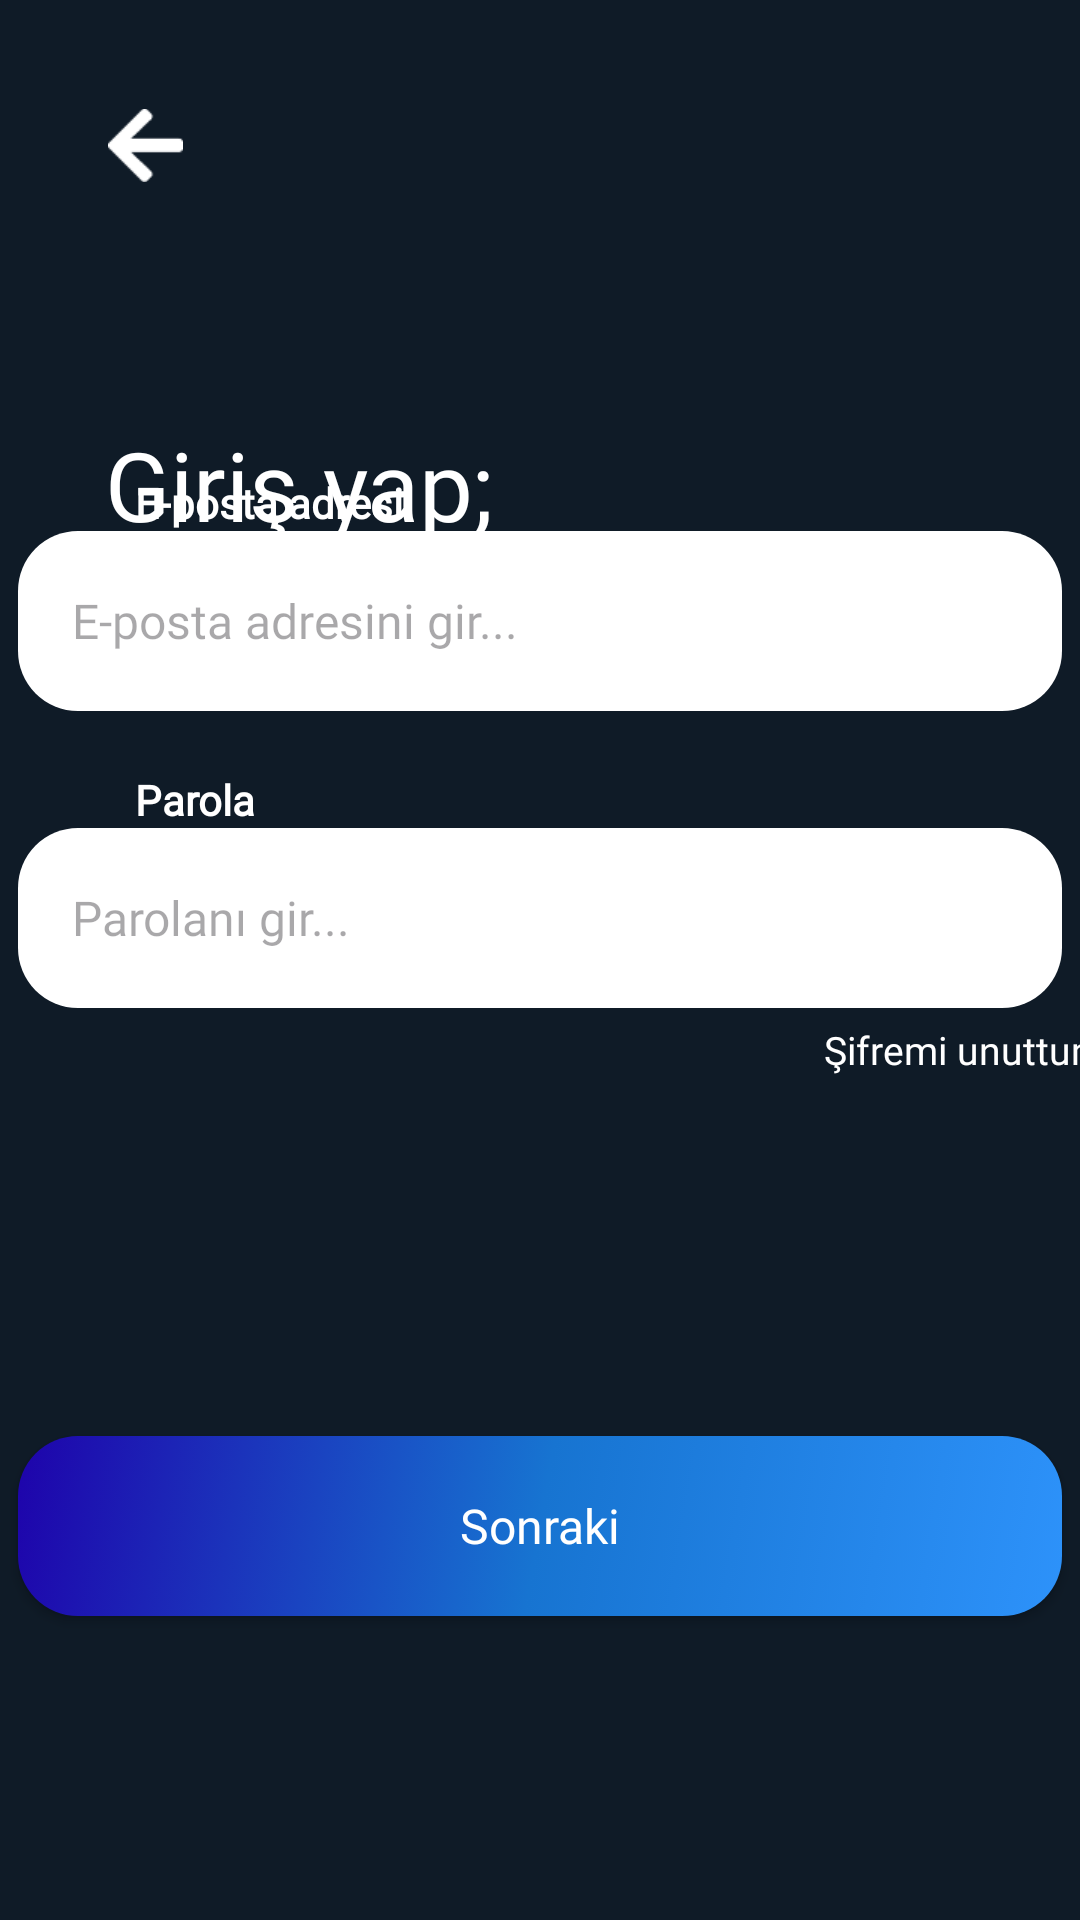

The Android layout XML behind this screen, and the referenced resources:
<!-- AndroidManifest.xml: application theme Theme.LaundryCenter -->
<!-- res/layout/fragment_login.xml -->
<?xml version="1.0" encoding="utf-8"?>
<FrameLayout xmlns:android="http://schemas.android.com/apk/res/android"
    xmlns:app="http://schemas.android.com/apk/res-auto"
    xmlns:tools="http://schemas.android.com/tools"
    android:layout_width="match_parent"
    android:layout_height="match_parent"
    tools:context=".ui.loginregister.fragment.RegisterEmailFragment">

    <androidx.constraintlayout.widget.ConstraintLayout
        android:layout_width="match_parent"
        android:layout_height="match_parent"
        android:background="@color/background"
        >


        <TextView
            android:layout_width="match_parent"
            android:layout_height="48dp"
            android:layout_marginStart="35dp"
            android:layout_marginTop="140dp"
            android:fontFamily="@font/semibold"
            android:text="Giriş yap;"
            android:textColor="@color/white"
            android:textSize="32dp"
            app:layout_constraintEnd_toEndOf="parent"
            app:layout_constraintHorizontal_bias="0.0"
            app:layout_constraintStart_toStartOf="parent"
            app:layout_constraintTop_toTopOf="parent" />

        <LinearLayout
            android:layout_width="match_parent"
            android:layout_height="390dp"
            android:layout_marginBottom="92dp"
            android:orientation="vertical"
            app:layout_constraintBottom_toBottomOf="parent"
            app:layout_constraintEnd_toEndOf="parent"
            app:layout_constraintHorizontal_bias="0.0"
            app:layout_constraintStart_toStartOf="parent">

            <TextView
                android:layout_width="150dp"
                android:layout_height="wrap_content"
                android:layout_marginStart="45dp"
                android:fontFamily="@font/semibold"
                android:text="E-posta adresi"
                android:textColor="@color/white"
                android:textStyle="bold" />

            <EditText
                android:id="@+id/loginEmailInput"
                android:layout_width="348dp"
                android:layout_height="60dp"
                android:layout_gravity="center"
                android:layout_marginTop="0dp"
                android:background="@drawable/login_button_background"
                android:fontFamily="@font/poppins_regular"
                android:hint="E-posta adresini gir..."
                android:inputType="textEmailAddress"
                android:paddingStart="18dp"
                android:textAllCaps="false"
                android:textColor="@color/black"
                android:textSize="16dp" />

            <TextView
                android:layout_width="150dp"
                android:layout_height="wrap_content"
                android:layout_marginTop="20dp"
                android:layout_marginStart="45dp"
                android:fontFamily="@font/semibold"
                android:text="Parola"
                android:textColor="@color/white"
                android:textStyle="bold" />

            <EditText
                android:id="@+id/loginPasswordInput"
                android:layout_width="348dp"
                android:layout_height="60dp"
                android:layout_gravity="center"
                android:layout_marginTop="0dp"
                android:background="@drawable/login_button_background"
                android:fontFamily="@font/poppins_regular"
                android:hint="Parolanı gir..."
                android:inputType="textPassword"
                android:paddingStart="18dp"
                android:textAllCaps="false"
                android:textColor="@color/black"
                android:textSize="16dp" />


            <TextView
                android:id="@+id/forgetPassword"
                android:layout_width="110dp"
                android:textAlignment="textEnd"
                android:layout_marginStart="258dp"
                android:fontFamily="@font/semibold"
                android:textSize="13sp"
                android:layout_marginTop="5dp"
                android:textColor="@color/white"
                android:layout_height="wrap_content"
                android:text="Şifremi unuttum" />

            <androidx.appcompat.widget.AppCompatButton
                android:id="@+id/loginNextButton"
                android:layout_width="348dp"
                android:layout_height="60dp"
                android:layout_gravity="center"
                android:layout_marginTop="120dp"
                android:layout_marginBottom="80dp"
                android:background="@drawable/register_button_background"
                android:fontFamily="@font/poppins_regular"
                android:text="Sonraki"
                android:textAlignment="center"
                android:textAllCaps="false"
                android:textColor="@color/white"
                android:textSize="16dp"
                app:layout_constraintBottom_toBottomOf="parent"
                app:layout_constraintEnd_toEndOf="parent"
                app:layout_constraintHorizontal_bias="0.492"
                app:layout_constraintStart_toStartOf="parent" />


        </LinearLayout>

        <ImageView
            android:id="@+id/loginPageBackButton"
            android:layout_width="25dp"
            android:layout_height="25dp"
            android:layout_marginStart="36dp"
            android:layout_marginTop="36dp"
            android:src="@drawable/back_button"
            app:layout_constraintStart_toStartOf="parent"
            app:layout_constraintTop_toTopOf="parent" />


    </androidx.constraintlayout.widget.ConstraintLayout>

</FrameLayout>
<!-- resources referenced by this layout -->
<resources>
  <color name="background">#0F1B27</color>
  <color name="black">#FF000000</color>
  <color name="white">#FFFFFFFF</color>
  <!-- drawable back_button: png bitmap (drawable, 384 bytes) -->
  <!-- drawable login_button_background (drawable) -->
  <?xml version="1.0" encoding="utf-8"?>
  <selector xmlns:android="http://schemas.android.com/apk/res/android">
  <item>
      <shape android:shape="rectangle">
  
      <solid android:color="@color/white">
  
      </solid>
          <corners android:radius="20dp">
  
  
          </corners>
  
      </shape>
  
  
  
  </item>
  </selector>
  <!-- drawable register_button_background (drawable) -->
  <?xml version="1.0" encoding="utf-8"?>
  <selector xmlns:android="http://schemas.android.com/apk/res/android">
  <item>
  
      <shape android:shape="rectangle">
  
          <corners android:radius="20dp">
  
          </corners>
          <gradient android:startColor="#1E03AB"
              android:endColor="#2D92FA"
              android:centerColor="#1774D1"
              android:angle="315">
          </gradient>
      </shape>
  </item>
  </selector>
  <style name="Theme.LaundryCenter" parent="Base.Theme.LaundryCenter" />
  <style name="Base.Theme.LaundryCenter" parent="Theme.Material3.DayNight.NoActionBar">
          
          
      </style>
</resources>
